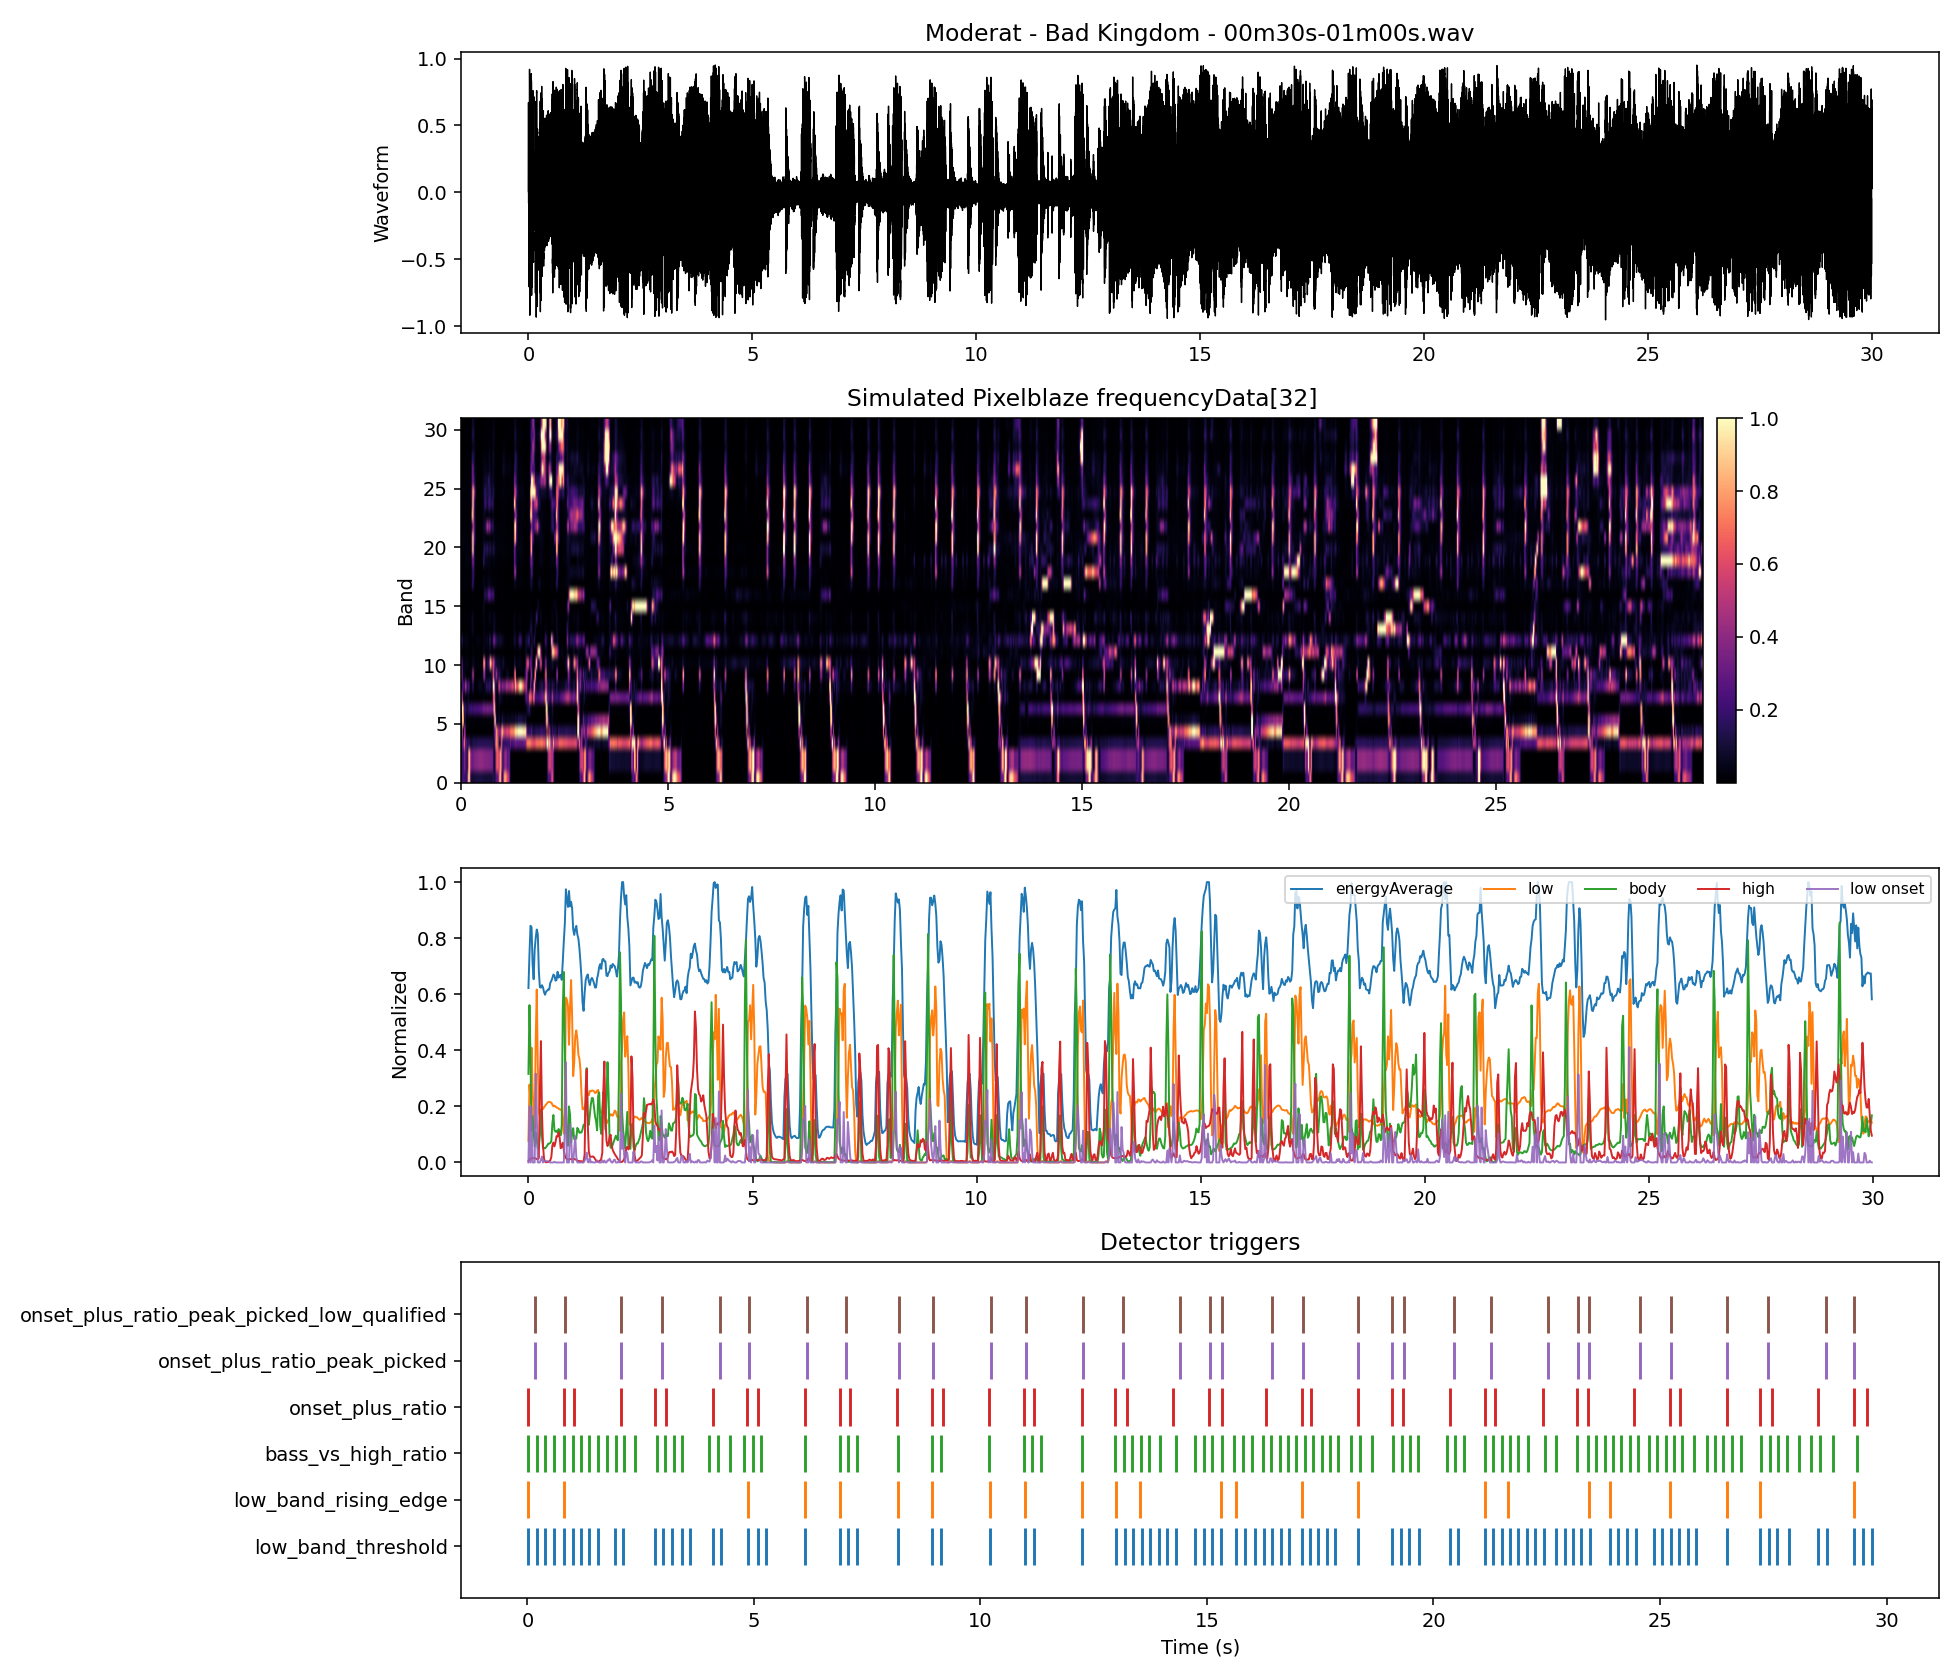

The table this chart was drawn from, first rows:
time_s, energyAverage, low_band, body_band, high_band, onset_strength, band_00, band_01, band_02, band_03, band_04, band_05, band_06, band_07, band_08, band_09, band_10, band_11, band_12, band_13, band_14, band_15, band_16, band_17
0.000000, 0.6221, 0.07713, 0.3158, 0.004978, 0.000000, 0.1268, 0.08466, 0.08466, 0.04198, 0.04756, 0.0964, 0.2913, 0.5723, 0.1196, 0.4994, 0.3875, 0.01569, 0.2021, 0.01194, 0.007694, 0.001065, 0.002192, 0.006433
0.02322, 0.7434, 0.2776, 0.5612, 0.01006, 0.2005, 0.2132, 0.2093, 0.2093, 0.2969, 0.4594, 0.8631, 1, 0.4297, 0.2261, 0.2873, 0.2141, 0.01199, 0.1435, 0.007539, 0.01268, 0.001584, 0.003271, 0.01485
0.04644, 0.8444, 0.2102, 0.3681, 0.01335, 0.000000, 0.2239, 0.206, 0.206, 0.3664, 0.0485, 0.8112, 0.6995, 0.06306, 0.2406, 0.02614, 0.02482, 0.008206, 0.02013, 0.005153, 0.0153, 0.001890, 0.003688, 0.01614
0.06966, 0.839, 0.4093, 0.1127, 0.01547, 0.1991, 0.2168, 0.3494, 0.3494, 0.7047, 0.4262, 0.1001, 0.1941, 0.04153, 0.1758, 0.05174, 0.03073, 0.009417, 0.02812, 0.006351, 0.01949, 0.002897, 0.003683, 0.02116
0.09288, 0.7071, 0.2652, 0.1654, 0.01557, 0.000000, 0.1844, 0.2732, 0.2732, 0.2942, 0.3013, 0.1105, 0.1669, 0.04158, 0.4604, 0.04737, 0.03628, 0.01184, 0.03917, 0.006843, 0.01752, 0.003210, 0.003941, 0.02111
0.1161, 0.6536, 0.1733, 0.1094, 0.01535, 0.000000, 0.1448, 0.2114, 0.2114, 0.2914, 0.007572, 0.009132, 0.1176, 0.02381, 0.376, 0.02032, 0.04115, 0.01265, 0.04991, 0.007244, 0.0142, 0.002400, 0.003752, 0.02018
0.1393, 0.7594, 0.1212, 0.05693, 0.01553, 0.000000, 0.306, 0.08241, 0.08241, 0.1325, 0.002643, 0.003445, 0.09337, 0.04489, 0.1312, 0.01173, 0.04162, 0.01667, 0.03526, 0.005903, 0.01123, 0.001941, 0.003425, 0.02003
0.1625, 0.8007, 0.4381, 0.1086, 0.01409, 0.3169, 0.7762, 0.6083, 0.6083, 0.1912, 0.006567, 0.02694, 0.1547, 0.07732, 0.2729, 0.01148, 0.0291, 0.01665, 0.02164, 0.004678, 0.01128, 0.001722, 0.003602, 0.01515
0.1858, 0.8309, 0.6168, 0.08015, 0.01211, 0.1786, 0.9769, 0.9612, 0.9612, 0.1843, 0.000185, 0.01683, 0.1667, 0.02449, 0.1912, 0.001522, 0.01292, 0.006407, 0.01986, 0.004707, 0.009658, 0.002361, 0.003629, 0.01402
0.209, 0.8147, 0.3502, 0.05016, 0.01123, 0.000000, 0.4342, 0.6073, 0.6073, 0.09781, 0.004446, 0.004996, 0.1852, 0.005138, 0.05429, 0.001166, 0.007123, 0.002973, 0.01105, 0.004456, 0.0132, 0.002405, 0.003407, 0.01224
0.2322, 0.6835, 0.1816, 0.05495, 0.01614, 0.000000, 0.1178, 0.3526, 0.3526, 0.08297, 0.001708, 0.02155, 0.2235, 0.004106, 0.0224, 0.003185, 0.004206, 0.001006, 0.005454, 0.005263, 0.01443, 0.002102, 0.002931, 0.01345
0.2554, 0.6254, 0.1622, 0.09845, 0.2558, 0.000000, 0.09058, 0.3052, 0.3052, 0.1098, 0.000029, 0.01495, 0.2084, 0.01353, 0.0737, 0.1816, 0.04055, 0.006376, 0.01845, 0.05262, 0.06309, 0.003393, 0.007967, 0.1176
0.2786, 0.6234, 0.172, 0.1893, 0.4329, 0.009818, 0.08956, 0.3236, 0.3236, 0.1152, 0.008013, 0.001260, 0.1721, 0.01465, 0.1979, 0.5604, 0.06053, 0.02806, 0.01305, 0.076, 0.07179, 0.008383, 0.01083, 0.2071
0.3019, 0.6323, 0.1932, 0.09601, 0.1801, 0.02118, 0.09715, 0.349, 0.349, 0.1597, 0.01096, 0.03294, 0.2172, 0.009057, 0.05565, 0.1652, 0.05964, 0.01696, 0.01514, 0.01788, 0.01297, 0.005776, 0.004414, 0.06935
0.3251, 0.6246, 0.1903, 0.05102, 0.05975, 0.000000, 0.1068, 0.3584, 0.3584, 0.1208, 0.007154, 0.0121, 0.2314, 0.003593, 0.003242, 0.004699, 0.03196, 0.007642, 0.008059, 0.008216, 0.004581, 0.001101, 0.001338, 0.01427
0.3483, 0.607, 0.1973, 0.05197, 0.01391, 0.007030, 0.1083, 0.3684, 0.3684, 0.1389, 0.002680, 0.0179, 0.2263, 0.006194, 0.003035, 0.006412, 0.01718, 0.008015, 0.01583, 0.001754, 0.000490, 0.000419, 0.000292, 0.004105
0.3715, 0.5982, 0.2024, 0.05013, 0.002347, 0.005056, 0.1128, 0.3806, 0.3806, 0.1377, 0.000109, 0.01127, 0.2166, 0.002674, 0.01794, 0.002100, 0.01529, 0.008188, 0.02852, 0.001122, 0.000394, 0.000222, 0.000107, 0.000742
0.3947, 0.6098, 0.2068, 0.05506, 0.000763, 0.004432, 0.1113, 0.389, 0.389, 0.1446, 0.000212, 0.01292, 0.226, 0.003458, 0.02992, 0.002985, 0.01758, 0.009375, 0.02985, 0.001363, 0.000743, 0.000185, 0.000091, 0.000853
0.418, 0.6128, 0.2118, 0.05992, 0.000982, 0.004931, 0.1154, 0.3975, 0.3975, 0.1484, 0.000130, 0.01355, 0.233, 0.002983, 0.04582, 0.004264, 0.0201, 0.0102, 0.03141, 0.001998, 0.002560, 0.000433, 0.000259, 0.000646
0.4412, 0.6176, 0.2154, 0.06709, 0.001975, 0.003649, 0.1181, 0.405, 0.405, 0.1489, 0.000119, 0.01546, 0.2415, 0.004061, 0.06313, 0.01135, 0.02297, 0.01028, 0.0289, 0.002030, 0.005870, 0.000762, 0.000777, 0.001897
0.4644, 0.6166, 0.2165, 0.06719, 0.003965, 0.001082, 0.1183, 0.4068, 0.4068, 0.1504, 0.000196, 0.01623, 0.253, 0.003039, 0.0591, 0.004589, 0.01635, 0.0101, 0.0226, 0.002236, 0.008907, 0.001562, 0.001858, 0.005737
0.4876, 0.641, 0.2149, 0.06943, 0.007668, 0.000000, 0.1166, 0.4037, 0.4037, 0.1507, 0.000003, 0.0177, 0.2642, 0.003507, 0.05721, 0.004554, 0.01098, 0.007771, 0.0124, 0.002315, 0.01367, 0.002306, 0.003387, 0.0105
0.5108, 0.6476, 0.2135, 0.07639, 0.01918, 0.000000, 0.1157, 0.4005, 0.4005, 0.1503, 0.000235, 0.01638, 0.2805, 0.006260, 0.04904, 0.02976, 0.05359, 0.009122, 0.009388, 0.006752, 0.01673, 0.009636, 0.004911, 0.01781
0.5341, 0.6578, 0.2066, 0.1398, 0.06103, 0.000000, 0.1081, 0.3879, 0.3879, 0.1487, 0.000191, 0.01598, 0.3331, 0.03861, 0.001945, 0.3094, 0.6665, 0.06242, 0.04014, 0.03096, 0.04242, 0.06442, 0.03018, 0.04874
0.5573, 0.6701, 0.2, 0.1692, 0.07085, 0.000000, 0.09816, 0.3771, 0.3771, 0.1477, 0.000060, 0.01607, 0.3294, 0.02323, 0.05703, 0.4204, 0.7513, 0.03834, 0.0378, 0.02992, 0.03526, 0.04342, 0.1289, 0.04385
0.5805, 0.6671, 0.2026, 0.1162, 0.05734, 0.002641, 0.1026, 0.3783, 0.3783, 0.1539, 0.000117, 0.01771, 0.3143, 0.01114, 0.08566, 0.1522, 0.2904, 0.01843, 0.04484, 0.01374, 0.01371, 0.004970, 0.1291, 0.02951
0.6037, 0.6483, 0.1992, 0.1096, 0.07234, 0.000000, 0.0972, 0.3741, 0.3741, 0.1505, 0.000270, 0.01723, 0.3293, 0.008713, 0.1554, 0.03743, 0.0539, 0.01261, 0.04697, 0.008542, 0.01318, 0.007549, 0.1233, 0.02806
0.6269, 0.6506, 0.1961, 0.1135, 0.09331, 0.000000, 0.09658, 0.3682, 0.3682, 0.1472, 0.000306, 0.01657, 0.3431, 0.01197, 0.1554, 0.0403, 0.1222, 0.0158, 0.05557, 0.01455, 0.01531, 0.006397, 0.1475, 0.0323
0.6502, 0.6804, 0.1953, 0.1067, 0.09272, 0.000000, 0.09826, 0.3649, 0.3649, 0.1481, 0.000182, 0.01758, 0.3345, 0.005162, 0.1347, 0.04166, 0.1545, 0.01567, 0.03907, 0.01082, 0.01852, 0.006821, 0.2727, 0.05355
0.6734, 0.6593, 0.1916, 0.1195, 0.1077, 0.000000, 0.09478, 0.3604, 0.3604, 0.1423, 0.000113, 0.02125, 0.3169, 0.01009, 0.1983, 0.05093, 0.4097, 0.06314, 0.1172, 0.01572, 0.04981, 0.01411, 0.2873, 0.05493
0.6966, 0.6672, 0.19, 0.1103, 0.08853, 0.000000, 0.0964, 0.3566, 0.3566, 0.1401, 0.000338, 0.01654, 0.3287, 0.0193, 0.1459, 0.04122, 0.9221, 0.05135, 0.1371, 0.01268, 0.05759, 0.01342, 0.2436, 0.04464
0.7198, 0.6692, 0.1887, 0.09688, 0.0507, 0.000000, 0.1013, 0.3546, 0.3546, 0.1333, 0.000010, 0.01498, 0.3146, 0.01678, 0.05225, 0.08577, 0.7134, 0.01166, 0.03186, 0.005405, 0.02019, 0.004750, 0.1888, 0.02262
0.743, 0.6511, 0.1864, 0.1315, 0.05634, 0.000000, 0.1035, 0.3444, 0.3444, 0.1392, 0.000631, 0.01171, 0.2603, 0.04042, 0.1846, 0.1607, 0.396, 0.01631, 0.05485, 0.008442, 0.02141, 0.004988, 0.1838, 0.02787
0.7663, 0.716, 0.1407, 0.5446, 0.07048, 0.000000, 0.1575, 0.2189, 0.2189, 0.09637, 0.01198, 0.003324, 0.4809, 0.594, 1, 0.6446, 0.6125, 0.01447, 0.2565, 0.04456, 0.03547, 0.007958, 0.2358, 0.02028
0.7895, 0.789, 0.1032, 0.6795, 0.04366, 0.000000, 0.09758, 0.02623, 0.02623, 0.09669, 0.2692, 0.5201, 0.9642, 0.7577, 0.8633, 0.292, 0.4159, 0.03578, 0.3558, 0.07467, 0.06724, 0.006848, 0.09539, 0.01599
0.8127, 0.8531, 0.2307, 0.406, 0.02433, 0.1275, 0.138, 0.1733, 0.1733, 0.384, 0.285, 0.9776, 0.5045, 0.2462, 0.1902, 0.1117, 0.1744, 0.02886, 0.2316, 0.04796, 0.04494, 0.003291, 0.03468, 0.02025
0.8359, 0.9743, 0.5877, 0.1889, 0.01557, 0.357, 0.2358, 0.547, 0.547, 0.8232, 0.7854, 0.1896, 0.06085, 0.04945, 0.1449, 0.5, 0.1082, 0.007405, 0.1442, 0.01783, 0.01274, 0.002085, 0.0203, 0.0131
0.8591, 0.9371, 0.5812, 0.08656, 0.01174, 0.000000, 0.3136, 0.6223, 0.6223, 0.6135, 0.7342, 0.04719, 0.003007, 0.007062, 0.03546, 0.3401, 0.08427, 0.004484, 0.1119, 0.009562, 0.01137, 0.001555, 0.008831, 0.006972
0.8824, 0.9114, 0.5575, 0.0593, 0.01062, 0.000000, 0.2765, 0.6773, 0.6773, 0.7314, 0.4251, 0.000177, 0.02556, 0.01953, 0.1491, 0.1022, 0.05816, 0.005586, 0.07781, 0.01286, 0.01205, 0.002102, 0.005221, 0.006297
0.9056, 0.9683, 0.4196, 0.1998, 0.009969, 0.000000, 0.5387, 0.5327, 0.5327, 0.05497, 0.4387, 0.1271, 0.04495, 0.07103, 0.5805, 0.1755, 0.0871, 0.009038, 0.08278, 0.01101, 0.009088, 0.002536, 0.003313, 0.008847
0.9288, 0.9132, 0.5557, 0.17, 0.01154, 0.1361, 0.8835, 0.6886, 0.6886, 0.1877, 0.3302, 0.02286, 0.02172, 0.1333, 0.5432, 0.129, 0.04159, 0.01073, 0.1005, 0.006748, 0.006548, 0.002436, 0.003892, 0.009612
0.952, 0.9298, 0.6506, 0.07138, 0.01265, 0.09489, 0.7981, 0.8755, 0.8755, 0.2624, 0.4416, 0.03005, 0.001521, 0.0432, 0.2102, 0.07196, 0.055, 0.004603, 0.09055, 0.008423, 0.008692, 0.002106, 0.008913, 0.01047
0.9752, 0.9054, 0.5193, 0.1024, 0.01276, 0.000000, 0.2134, 0.4634, 0.4634, 0.6825, 0.7736, 0.0881, 0.004869, 0.05259, 0.3203, 0.04604, 0.04184, 0.009029, 0.06219, 0.008401, 0.007954, 0.001313, 0.01275, 0.01139
0.9985, 0.8325, 0.3082, 0.1223, 0.01273, 0.000000, 0.1668, 0.1702, 0.1702, 0.1922, 0.8414, 0.1484, 0.009518, 0.03719, 0.3836, 0.03274, 0.07897, 0.006682, 0.06345, 0.006640, 0.006018, 0.001257, 0.01671, 0.009242
1.022, 0.8115, 0.3572, 0.08283, 0.01243, 0.04901, 0.5389, 0.264, 0.264, 0.1485, 0.5703, 0.05525, 0.006216, 0.009623, 0.3308, 0.0123, 0.09968, 0.004680, 0.04159, 0.004037, 0.006090, 0.001843, 0.0126, 0.009570
1.045, 0.8321, 0.451, 0.08379, 0.01139, 0.09384, 0.8069, 0.3732, 0.3732, 0.1762, 0.5256, 0.06943, 0.002727, 0.006766, 0.3336, 0.006472, 0.03517, 0.002738, 0.0175, 0.004292, 0.004335, 0.001774, 0.008673, 0.01111
1.068, 0.844, 0.4709, 0.08496, 0.008851, 0.01986, 0.8164, 0.4296, 0.4296, 0.1632, 0.5155, 0.03985, 0.002861, 0.006774, 0.3498, 0.02549, 0.02342, 0.003190, 0.008281, 0.002483, 0.003263, 0.001859, 0.007379, 0.007766
1.091, 0.8129, 0.4411, 0.1232, 0.006728, 0.000000, 0.6876, 0.3784, 0.3784, 0.1983, 0.5628, 0.05516, 0.001291, 0.02313, 0.4812, 0.05525, 0.0205, 0.002530, 0.007489, 0.000823, 0.001929, 0.001276, 0.004603, 0.006790
1.115, 0.7986, 0.3852, 0.1177, 0.005493, 0.000000, 0.5824, 0.2824, 0.2824, 0.1759, 0.6029, 0.0663, 0.000876, 0.01111, 0.4436, 0.06679, 0.01317, 0.000886, 0.003357, 0.000656, 0.001402, 0.000571, 0.002465, 0.005199
1.138, 0.7636, 0.3701, 0.1055, 0.004789, 0.000000, 0.5028, 0.2952, 0.2952, 0.2038, 0.5533, 0.04919, 0.001706, 0.007815, 0.4202, 0.04864, 0.01473, 0.000403, 0.003942, 0.001451, 0.000792, 0.000588, 0.002482, 0.003960
1.161, 0.7141, 0.3303, 0.1073, 0.004655, 0.000000, 0.3253, 0.2732, 0.2732, 0.1795, 0.6004, 0.06487, 0.001451, 0.005088, 0.4342, 0.03084, 0.01711, 0.000190, 0.01189, 0.003008, 0.001364, 0.000494, 0.001513, 0.003797
1.184, 0.656, 0.244, 0.1071, 0.004010, 0.000000, 0.08143, 0.07607, 0.07607, 0.3123, 0.6739, 0.062, 0.001741, 0.0104, 0.4513, 0.009841, 0.01805, 0.000299, 0.02025, 0.005720, 0.003148, 0.000305, 0.003499, 0.002899
1.207, 0.5701, 0.1903, 0.1179, 0.003336, 0.000000, 0.003169, 0.003567, 0.003567, 0.2131, 0.7281, 0.06689, 0.000692, 0.008082, 0.511, 0.002674, 0.005122, 0.000711, 0.01774, 0.006872, 0.005944, 0.000329, 0.004455, 0.002738
1.231, 0.5409, 0.1896, 0.1344, 0.003084, 0.000000, 0.000017, 0.000255, 0.000255, 0.2226, 0.7248, 0.07058, 0.001020, 0.007984, 0.582, 0.01031, 0.003870, 0.001109, 0.01767, 0.006665, 0.005308, 0.000296, 0.003654, 0.002726
1.254, 0.6038, 0.1962, 0.1288, 0.0283, 0.006620, 0.000052, 0.000237, 0.000237, 0.241, 0.7395, 0.0676, 0.000700, 0.01477, 0.5158, 0.04534, 0.01294, 0.004013, 0.03944, 0.01258, 0.009480, 0.000520, 0.001864, 0.006634
1.277, 0.6498, 0.2101, 0.2118, 0.2639, 0.0139, 0.000219, 0.000225, 0.000225, 0.263, 0.7869, 0.05297, 0.002996, 0.03128, 0.4559, 0.5158, 0.1104, 0.01794, 0.0926, 0.04982, 0.05084, 0.002589, 0.002175, 0.05683
1.3, 0.6631, 0.2452, 0.3364, 0.3322, 0.03505, 0.000073, 0.000496, 0.000496, 0.3001, 0.9246, 0.1116, 0.001104, 0.01055, 0.863, 0.6956, 0.06944, 0.02121, 0.08914, 0.02996, 0.02814, 0.007707, 0.003031, 0.05796
1.324, 0.6707, 0.247, 0.1656, 0.1398, 0.001859, 0.000047, 0.000766, 0.000766, 0.2975, 0.936, 0.08434, 0.003923, 0.01153, 0.6685, 0.05949, 0.02276, 0.003932, 0.03167, 0.007282, 0.004413, 0.004328, 0.003087, 0.02468
1.347, 0.6462, 0.2397, 0.134, 0.04107, 0.000000, 0.000186, 0.000037, 0.000037, 0.2769, 0.9214, 0.08221, 0.001813, 0.005790, 0.5768, 0.003141, 0.02179, 0.006380, 0.01461, 0.004401, 0.007319, 0.005030, 0.003339, 0.02086
1.37, 0.6328, 0.2553, 0.1696, 0.02133, 0.01556, 0.000037, 0.000270, 0.000270, 0.2757, 1, 0.1231, 0.000882, 0.007425, 0.7085, 0.008114, 0.03247, 0.01094, 0.07665, 0.01035, 0.01411, 0.005719, 0.002792, 0.02265
... 1,232 more rows
